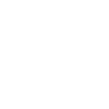
t = 0.00 s
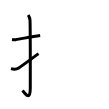
t = 3.00 s
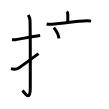
t = 6.00 s
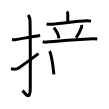
t = 9.00 s
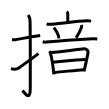
t = 12.00 s
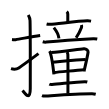
t = 15.00 s

The animated SVG that drew these frames (rendered in a browser with its animation timeline set to each time). Animation: 15 SMIL elements (animate=15); one cycle of 15.00 s.

<svg width="109px" height="109px" viewBox="0 0 px 109px" xmlns="http://www.w3.org/2000/svg" xmlns:xlink="http://www.w3.org/1999/xlink" xml:space="preserve" version="1.1"  baseProfile="full">
<path d="M12,39.42c2.08,0.25,1.27,0.55,3.5,0.25c5.5-0.75,15.5-3,24.67-4.17" style="fill:none;stroke:black;stroke-width:3;opacity:0">
  <animate attributeType="CSS" attributeName="opacity" from="0" to="1" begin="0s" dur="1s" repeatCount="0" fill="freeze" />
</path>
<path d="M28.27,15c0.48,0.92,1.67,2.49,1.76,5.52c0.4,14.55,0.24,62.94,0.24,67.9c0,14.25-6.32,3.53-7.77,2" style="fill:none;stroke:black;stroke-width:3;opacity:0">
  <animate attributeType="CSS" attributeName="opacity" from="0" to="1" begin="1s" dur="1s" repeatCount="0" fill="freeze" />
</path>
<path d="M11,68.64c3,0.86,4.84,1.22,7.79-0.71c1.74-1.14,12.35-8.79,19.71-14.27" style="fill:none;stroke:black;stroke-width:3;opacity:0">
  <animate attributeType="CSS" attributeName="opacity" from="0" to="1" begin="2s" dur="1s" repeatCount="0" fill="freeze" />
</path>
<path d="M66.61,11.75c0.79,0.66,1.18,0.66,1.18,2.18c0,1.53,0,4.15,0,8.3" style="fill:none;stroke:black;stroke-width:3;opacity:0">
  <animate attributeType="CSS" attributeName="opacity" from="0" to="1" begin="3s" dur="1s" repeatCount="0" fill="freeze" />
</path>
<path d="M46.61,23.94c1.09,0.29,2.36,0.33,3.44,0.29c6.13-0.25,27.94-3.15,37.21-3.36c1.81-0.04,2.9,0.14,3.8,0.28" style="fill:none;stroke:black;stroke-width:3;opacity:0">
  <animate attributeType="CSS" attributeName="opacity" from="0" to="1" begin="4s" dur="1s" repeatCount="0" fill="freeze" />
</path>
<path d="M53.85,27.7c3.28,4.19,4.78,7.88,5.08,10.64" style="fill:none;stroke:black;stroke-width:3;opacity:0">
  <animate attributeType="CSS" attributeName="opacity" from="0" to="1" begin="5s" dur="1s" repeatCount="0" fill="freeze" />
</path>
<path d="M81.4,24.92c0.35,1.08,0.19,2.15,0.07,2.49c-1.22,3.34-4.18,8.53-5.32,10.37" style="fill:none;stroke:black;stroke-width:3;opacity:0">
  <animate attributeType="CSS" attributeName="opacity" from="0" to="1" begin="6s" dur="1s" repeatCount="0" fill="freeze" />
</path>
<path d="M42.72,41.76c1.15,0.34,2.49,0.46,3.63,0.34c12.9-1.35,32.44-2.66,46.91-3.36c1.91-0.09,3.06,0.16,4.01,0.33" style="fill:none;stroke:black;stroke-width:3;opacity:0">
  <animate attributeType="CSS" attributeName="opacity" from="0" to="1" begin="7s" dur="1s" repeatCount="0" fill="freeze" />
</path>
<path d="M49.45,51.04c0.27,0.36,0.78,1.61,0.93,2.07c1.22,3.76,2.78,14.26,3.54,21.28" style="fill:none;stroke:black;stroke-width:3;opacity:0">
  <animate attributeType="CSS" attributeName="opacity" from="0" to="1" begin="8s" dur="1s" repeatCount="0" fill="freeze" />
</path>
<path d="M51.21,52.54c9.45-0.95,25.65-3.05,32.7-3.85c2.59-0.29,4.33,2.23,4.2,3.27c-0.49,3.79-2.29,11.41-4.12,19.47" style="fill:none;stroke:black;stroke-width:3;opacity:0">
  <animate attributeType="CSS" attributeName="opacity" from="0" to="1" begin="9s" dur="1s" repeatCount="0" fill="freeze" />
</path>
<path d="M52.98,62.28c3.08-0.37,30.12-2.59,32.66-2.74" style="fill:none;stroke:black;stroke-width:3;opacity:0">
  <animate attributeType="CSS" attributeName="opacity" from="0" to="1" begin="10s" dur="1s" repeatCount="0" fill="freeze" />
</path>
<path d="M53.99,72.42c6.8-0.4,20.62-2.13,30.01-2.79" style="fill:none;stroke:black;stroke-width:3;opacity:0">
  <animate attributeType="CSS" attributeName="opacity" from="0" to="1" begin="11s" dur="1s" repeatCount="0" fill="freeze" />
</path>
<path d="M66.86,51.79c0.56,0.53,0.97,1.52,1,2.82c0.19,9.48,0.07,36.22,0.07,38.86" style="fill:none;stroke:black;stroke-width:3;opacity:0">
  <animate attributeType="CSS" attributeName="opacity" from="0" to="1" begin="12s" dur="1s" repeatCount="0" fill="freeze" />
</path>
<path d="M49.33,84.1c0.71,0.33,2.01,0.37,2.72,0.33c7.39-0.38,23.64-2.7,32.78-2.77c1.18-0.01,1.89,0.16,2.49,0.32" style="fill:none;stroke:black;stroke-width:3;opacity:0">
  <animate attributeType="CSS" attributeName="opacity" from="0" to="1" begin="13s" dur="1s" repeatCount="0" fill="freeze" />
</path>
<path d="M41.99,95.55c1.06,0.43,3,0.5,4.05,0.43c11-0.72,30.96-2.23,45.98-2.22c1.76,0,2.82,0.2,3.7,0.42" style="fill:none;stroke:black;stroke-width:3;opacity:0">
  <animate attributeType="CSS" attributeName="opacity" from="0" to="1" begin="14s" dur="1s" repeatCount="0" fill="freeze" />
</path>
</svg>
